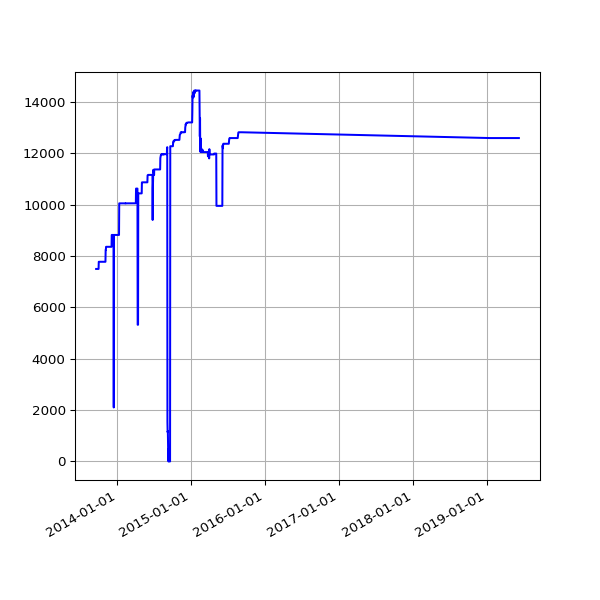

Values plotted in this chart, from the file beside it:
date, value
2013-09-19 02:16:07 +0100, 7495
2013-09-20 02:42:51 +0100, 7495
2013-09-21 02:35:34 +0100, 7495
2013-09-22 02:42:30 +0100, 7495
2013-09-23 14:45:25 +0100, 7495
2013-09-24 02:24:38 +0100, 7495
2013-09-25 02:24:18 +0100, 7495
2013-09-25 11:14:19 +0100, 7495
2013-09-25 15:24:36 +0100, 7495
2013-09-26 02:28:48 +0100, 7495
2013-09-27 03:04:57 +0100, 7495
2013-09-28 02:34:11 +0100, 7495
2013-09-29 02:37:28 +0100, 7495
2013-09-30 02:41:33 +0100, 7495
2013-10-01 02:48:10 +0100, 7495
2013-10-02 02:40:18 +0100, 7774
2013-10-03 02:50:49 +0100, 7774
2013-10-04 02:42:18 +0100, 7774
2013-10-05 02:35:24 +0100, 7774
2013-10-06 02:35:14 +0100, 7774
2013-10-07 02:36:02 +0100, 7774
2013-10-08 02:48:25 +0100, 7774
2013-10-09 02:44:15 +0100, 7774
2013-10-10 02:42:47 +0100, 7774
2013-10-11 02:43:24 +0100, 7774
2013-10-12 02:36:46 +0100, 7774
2013-10-13 02:34:49 +0100, 7774
2013-10-16 02:38:31 +0100, 7774
2013-10-17 02:38:11 +0100, 7774
2013-10-18 03:54:04 +0100, 7774
2013-10-19 04:22:37 +0100, 7774
2013-10-20 03:47:14 +0100, 7774
2013-10-21 03:33:15 +0100, 7774
2013-10-22 03:54:27 +0100, 7774
2013-10-23 04:08:12 +0100, 7774
2013-10-24 03:23:20 +0100, 7774
2013-10-25 03:49:11 +0100, 7774
2013-10-26 02:58:11 +0100, 7774
2013-10-27 04:56:02 +0000, 7774
2013-10-28 03:29:04 +0000, 7774
2013-10-29 03:34:38 +0000, 7774
2013-10-30 03:44:23 +0000, 7774
2013-10-31 04:16:06 +0000, 7774
2013-11-01 19:13:36 +0000, 7774
2013-11-04 10:02:58 +0000, 7774
2013-11-05 03:51:50 +0000, 8238
2013-11-06 03:39:36 +0000, 8238
2013-11-07 03:44:18 +0000, 8357
2013-11-08 03:49:56 +0000, 8357
2013-11-09 04:02:57 +0000, 8357
2013-11-10 03:28:18 +0000, 8357
2013-11-11 03:43:31 +0000, 8357
2013-11-12 04:09:49 +0000, 8357
2013-11-13 04:17:11 +0000, 8357
2013-11-14 03:34:20 +0000, 8357
2013-11-15 03:40:17 +0000, 8357
2013-11-16 03:32:06 +0000, 8357
2013-11-17 03:26:32 +0000, 8357
2013-11-18 03:40:30 +0000, 8357
2013-11-19 03:32:58 +0000, 8357
... 645 more rows
